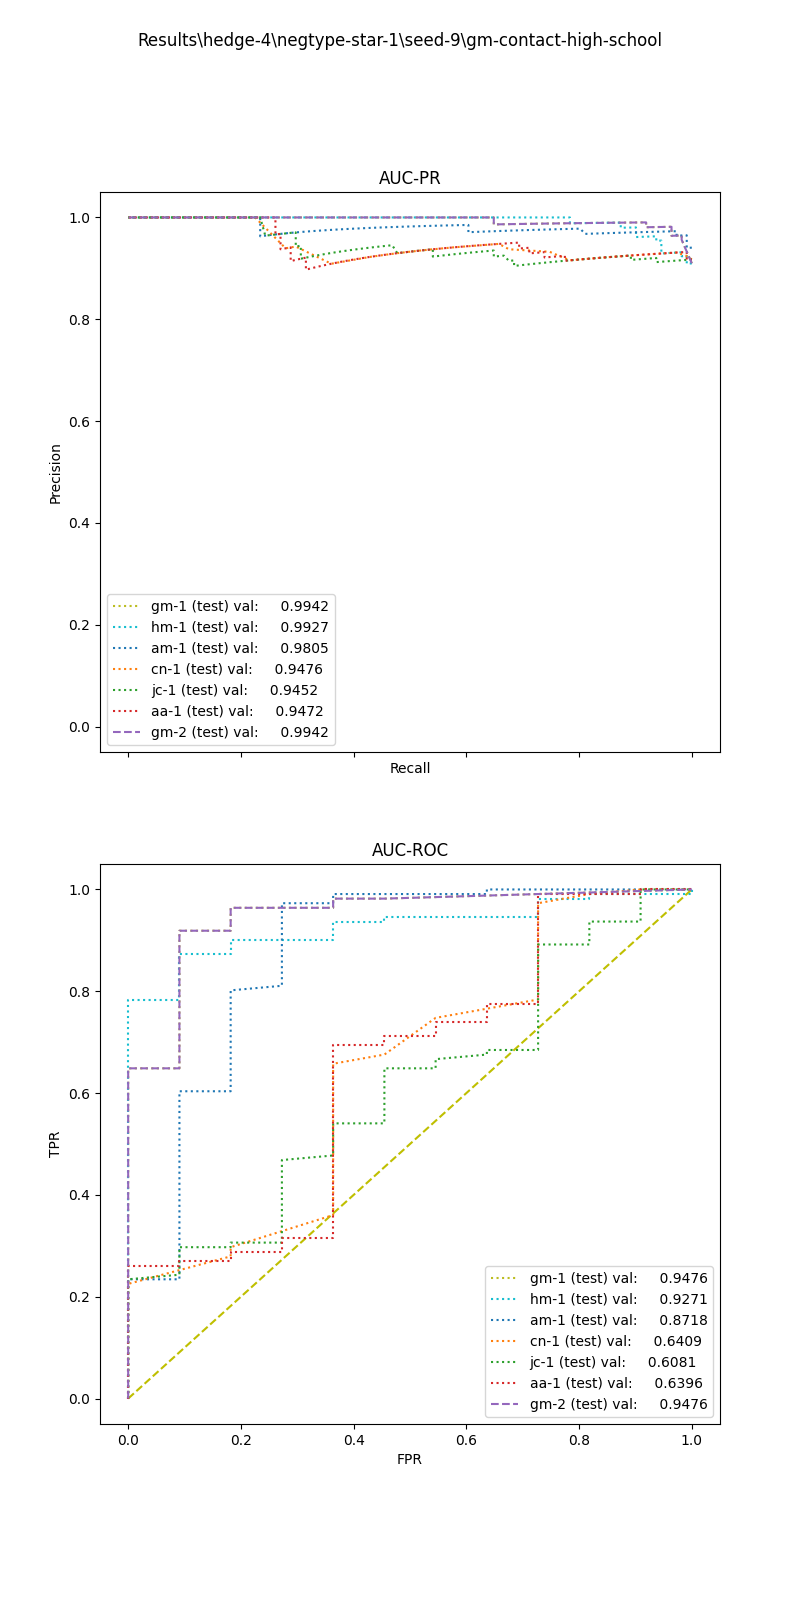

The table this chart was drawn from, first rows:
, input_dim1, pred_dim1, input_dim2, pred_dim2, input_dim3, pred_dim3, label
0, 8.31, 1.0, 0.0, 1.0, , , 1.0
1, 9.349, 1.0, 0.0, 1.0, , , 1.0
2, 5.478, 1.0, 0.0, 1.0, , , 1.0
3, 8.1, 1.0, 0.0, 1.0, , , 1.0
4, 8.305, 1.0, 0.0, 1.0, , , 1.0
5, 2.694, 1.0, 0.0, 1.0, , , 1.0
6, 10.28, 1.0, 0.0, 1.0, , , 1.0
7, 7.837, 1.0, 1.627, 1.0, , , 1.0
8, 8.978, 1.0, 6.769, 1.0, , , 1.0
9, 9.17, 1.0, 0.0, 1.0, , , 1.0
10, 2.998, 1.0, 0.0, 1.0, , , 1.0
11, 5.431, 1.0, 5.384, 1.0, , , 1.0
12, 8.592, 1.0, 9.153, 1.0, , , 1.0
13, 5.643, 1.0, 0.0, 1.0, , , 1.0
14, 3.998, 1.0, 1.0, 1.0, , , 1.0
15, 10.28, 1.0, 0.0, 1.0, , , 1.0
16, 7.535, 1.0, 0.0, 1.0, , , 1.0
17, 9.664, 1.0, 0.0, 1.0, , , 1.0
18, 6.375, 1.0, 0.0, 1.0, , , 1.0
19, 8.727, 1.0, 0.0, 1.0, , , 1.0
20, 5.819, 1.0, 0.0, 1.0, , , 1.0
21, 3.169, 1.0, 0.0, 1.0, , , 1.0
22, 7.145, 1.0, 14.26, 1.0, , , 1.0
23, 2.201, 1.0, 0.0, 1.0, , , 1.0
24, 5.864, 1.0, 4.229, 1.0, , , 1.0
25, 1.546, 1.0, 0.0, 1.0, , , 1.0
26, 9.042, 1.0, 8.783, 1.0, , , 1.0
27, 8.526, 1.0, 2.546, 1.0, , , 1.0
28, 7.533, 1.0, 0.0, 1.0, , , 1.0
29, 9.887, 1.0, 0.0, 1.0, , , 1.0
30, 10.27, 1.0, 0.0, 1.0, , , 1.0
31, 2.451, 1.0, 0.0, 1.0, , , 1.0
32, 6.015, 1.0, 0.0, 1.0, , , 1.0
33, 4.316, 1.0, 2.3, 1.0, , , 1.0
34, 6.836, 1.0, 0.0, 1.0, , , 1.0
35, 2.383, 1.0, 3.409, 1.0, , , 1.0
36, 6.732, 1.0, 2.711, 1.0, , , 1.0
37, 6.838, 1.0, 0.0, 1.0, , , 1.0
38, 9.16, 1.0, 0.0, 1.0, , , 1.0
39, 6.216, 1.0, 3.39, 1.0, , , 1.0
40, 7.466, 1.0, 0.0, 1.0, , , 1.0
41, 7.099, 1.0, 0.0, 1.0, , , 1.0
42, 8.548, 1.0, 4.873, 1.0, , , 1.0
43, 5.344, 1.0, 0.0, 1.0, , , 1.0
44, 3.433, 1.0, 4.176, 1.0, , , 1.0
45, 8.592, 1.0, 9.391, 1.0, , , 1.0
46, 7.699, 1.0, 4.583, 1.0, , , 1.0
47, 7.54, 1.0, 1.414, 1.0, , , 1.0
48, 10.91, 1.0, 0.0, 1.0, , , 1.0
49, 3.811, 1.0, 15.87, 1.0, , , 1.0
50, 7.285, 1.0, 0.0, 1.0, , , 1.0
51, 6.264, 1.0, 0.0, 1.0, , , 1.0
52, 10.83, 1.0, 0.0, 1.0, , , 1.0
53, 9.664, 1.0, 0.0, 1.0, , , 1.0
54, 6.239, 1.0, 0.0, 1.0, , , 1.0
55, 7.732, 1.0, 2.378, 1.0, , , 1.0
56, 4.785, 1.0, 0.0, 1.0, , , 1.0
57, 2.741, 1.0, 0.0, 1.0, , , 1.0
58, 7.319, 1.0, 6.185, 1.0, , , 1.0
59, 6.915, 1.0, 0.0, 1.0, , , 1.0
... 62 more rows
